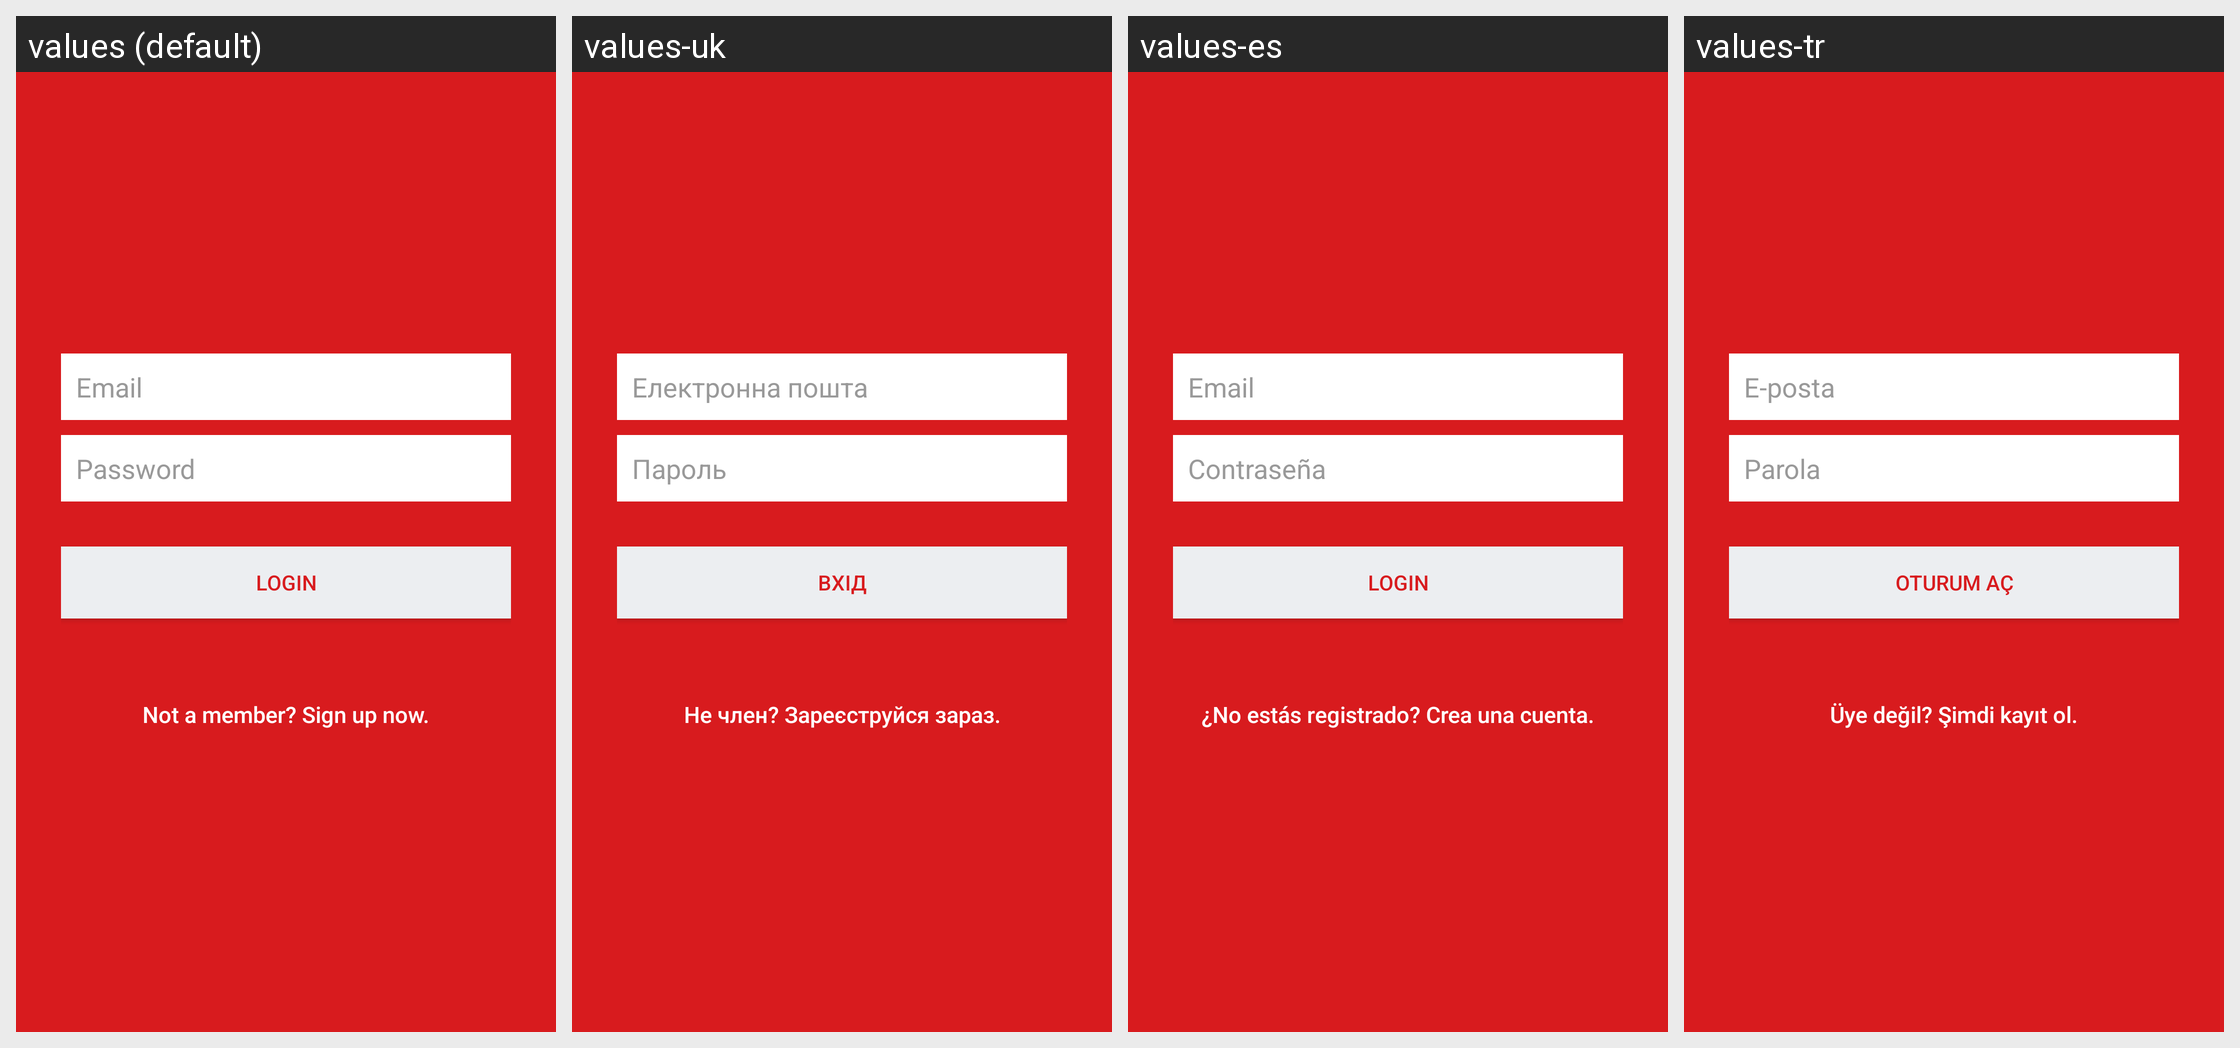

Translations of the strings shown on this Android screen, per locale in the grid:
Android screen res/layout/activity_login.xml rendered under 4 locales, left to right: values (default), values-uk, values-es, values-tr. Device: Nexus 5 (rendered at 1080×1920; each locale shown at half size, 540×960, under a caption strip naming it); theme AppTheme.
Other locales in the repository, not shown: values-cs, values-de-rDE, values-ru-rRU.
Strings drawn on this screen, with the default value and each locale's value (text and hints the layout hard-codes, and strings that could not be matched under every locale, appear in the picture but are not listed):

hint_email
  values: Email
  values-uk: Електронна пошта
  values-es: Email
  values-tr: E-posta

hint_password
  values: Password
  values-uk: Пароль
  values-es: Contraseña
  values-tr: Parola

btn_login
  values: LOGIN
  values-uk: ВХІД
  values-es: LOGIN
  values-tr: OTURUM AÇ

btn_link_to_register
  values: Not a member? Sign up now.
  values-uk: Не член? Зареєструйся зараз.
  values-es: ¿No estás registrado? Crea una cuenta.
  values-tr: Üye değil? Şimdi kayıt ol.
